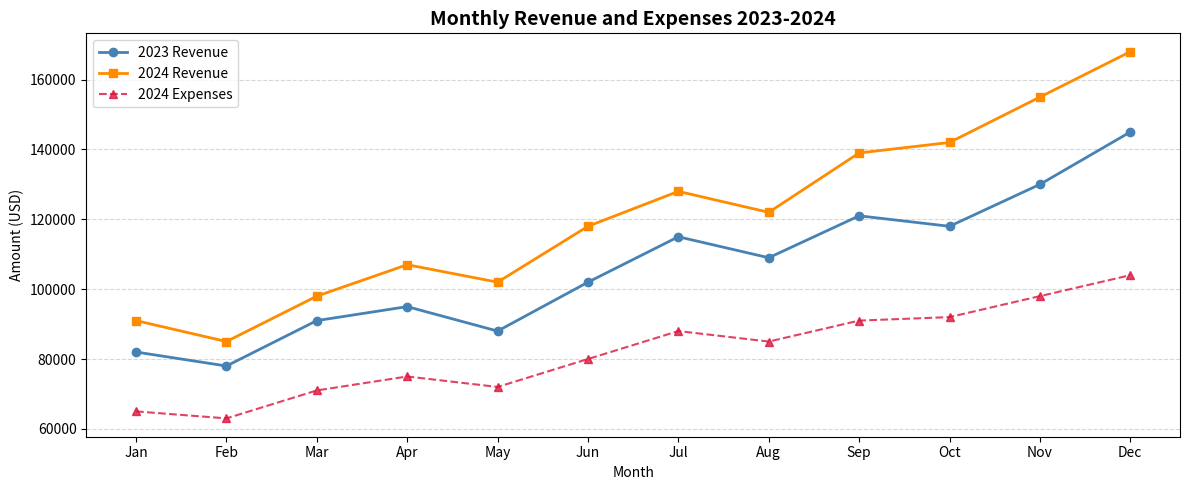
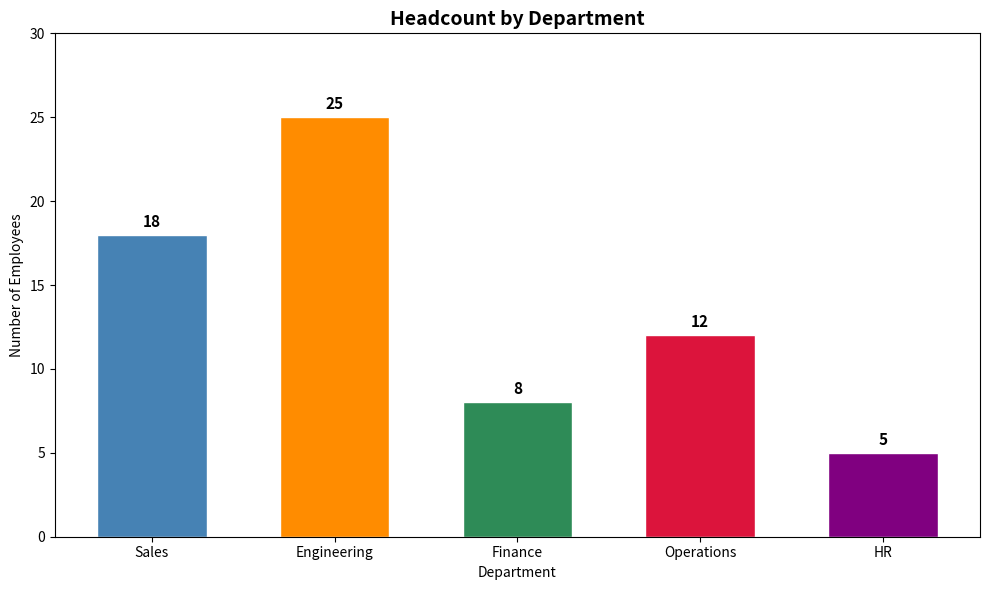
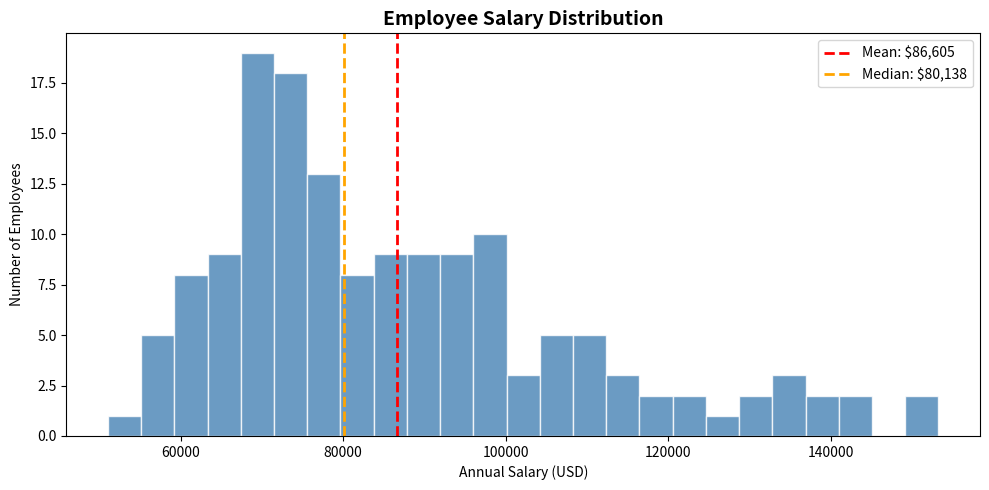
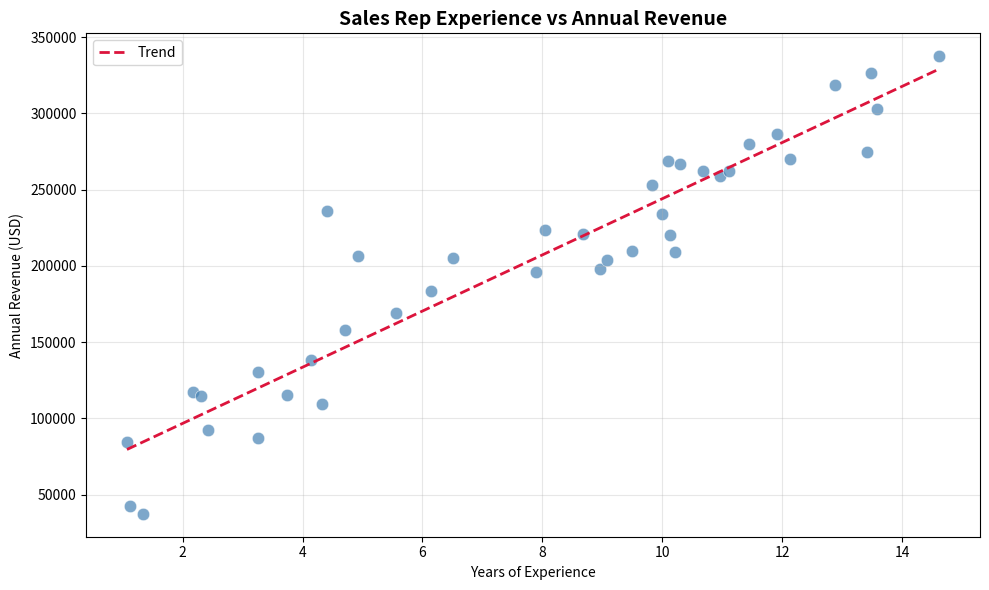
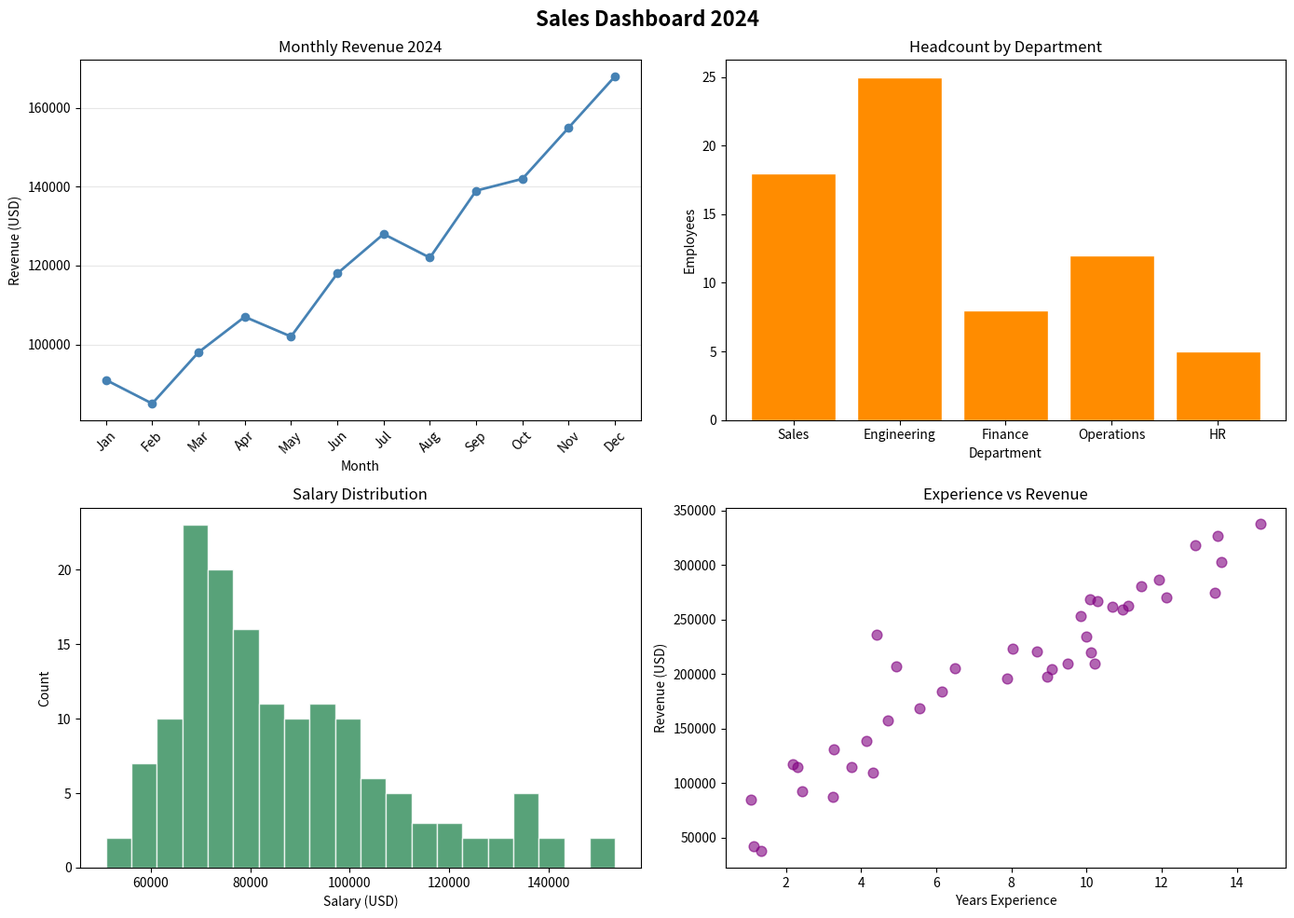

Source code (Python) for these figures, in order:
# ══════════════════════════════════════════════════════════════
#  WEEK 5  |  DAY 1  |  MATPLOTLIB: PLOTS, CHARTS, FORMATTING
# ══════════════════════════════════════════════════════════════
#
#  LEARNING OBJECTIVES
#  ───────────────────
#  1. Create line plots and bar charts using plt.plot and plt.bar
#  2. Create histograms and scatter plots using plt.hist and plt.scatter
#  3. Format charts with titles, labels, legends, figsize, and subplots
#
#  TIME:  ~30 minutes  (3 concepts × 10 min each)
#
#  YOUTUBE
#  ───────
#  Search: "matplotlib tutorial Python line plot bar chart"
#  Search: "matplotlib formatting labels title legend figsize"
#
# ══════════════════════════════════════════════════════════════

# Install if needed:  pip install matplotlib numpy

import matplotlib.pyplot as plt
import numpy as np

# All data is defined inline — no file needed.

months = ["Jan", "Feb", "Mar", "Apr", "May", "Jun",
          "Jul", "Aug", "Sep", "Oct", "Nov", "Dec"]

revenue_2023 = [82000, 78000, 91000, 95000, 88000, 102000,
                115000, 109000, 121000, 118000, 130000, 145000]
revenue_2024 = [91000, 85000, 98000, 107000, 102000, 118000,
                128000, 122000, 139000, 142000, 155000, 168000]
expenses_2024 = [65000, 63000, 71000, 75000, 72000, 80000,
                 88000, 85000, 91000, 92000, 98000, 104000]

departments = ["Sales", "Engineering", "Finance", "Operations", "HR"]
headcount   = [18, 25, 8, 12, 5]


# ══════════════════════════════════════════════════════════════
#  CONCEPT 1 — LINE PLOT AND BAR CHART (plt.plot, plt.bar)
# ══════════════════════════════════════════════════════════════
#
#  Line plots show trends over time.
#  Bar charts compare values across categories.
#
#  plt.plot(x, y)             line plot
#  plt.bar(x, height)         vertical bar chart
#  plt.barh(y, width)         horizontal bar chart
#
#  Common style parameters:
#    color="steelblue"        fill or line color
#    linewidth=2              line thickness (plot only)
#    edgecolor="black"        bar outline color
#    alpha=0.8                transparency (0 = invisible, 1 = solid)
#    label="Series A"         used by plt.legend()
#    marker="o"               dot marker on line plots
#    linestyle="--"           dashed line
#
# EXAMPLE ──────────────────────────────────────────────────────

# Line plot: two-year revenue trend
plt.figure(figsize=(12, 5))
plt.plot(months, revenue_2023, color="steelblue", linewidth=2, marker="o",
         label="2023 Revenue")
plt.plot(months, revenue_2024, color="darkorange", linewidth=2, marker="s",
         label="2024 Revenue")
plt.plot(months, expenses_2024, color="crimson", linewidth=1.5, linestyle="--",
         marker="^", label="2024 Expenses", alpha=0.8)
plt.title("Monthly Revenue and Expenses 2023-2024", fontsize=14, fontweight="bold")
plt.xlabel("Month")
plt.ylabel("Amount (USD)")
plt.legend()
plt.grid(axis="y", linestyle="--", alpha=0.5)
plt.tight_layout()
plt.show()

# Bar chart: headcount by department with value labels
plt.figure(figsize=(10, 6))
colors = ["steelblue", "darkorange", "seagreen", "crimson", "purple"]
bars = plt.bar(departments, headcount, color=colors, edgecolor="white", width=0.6)
for bar, value in zip(bars, headcount):
    plt.text(bar.get_x() + bar.get_width() / 2, bar.get_height() + 0.3,
             str(value), ha="center", va="bottom", fontsize=11, fontweight="bold")
plt.title("Headcount by Department", fontsize=14, fontweight="bold")
plt.xlabel("Department")
plt.ylabel("Number of Employees")
plt.ylim(0, max(headcount) * 1.2)
plt.tight_layout()
plt.show()


# ══════════════════════════════════════════════════════════════
#  EXERCISE 1
# ══════════════════════════════════════════════════════════════
#
#  Create a grouped bar chart comparing Q1 vs Q2 revenue for 5 regions.
#  Each region should show two bars side by side.
#
#  Use np.arange to compute bar positions, then offset each group:
#    x = np.arange(len(regions))
#    plt.bar(x - 0.2, q1, width=0.35, label="Q1", color="steelblue")
#    plt.bar(x + 0.2, q2, width=0.35, label="Q2", color="darkorange")
#    plt.xticks(x, regions)
#
#  Add: title "Q1 vs Q2 Revenue by Region", x/y labels, legend,
#       grid on y-axis, tight_layout, and plt.show().
#
#  Expected output:
#      Grouped bar chart with 10 bars (2 per region), legend showing Q1/Q2
#

q1      = [142000, 185000, 98000, 115000, 77000]
q2      = [155000, 211000, 107000, 128000, 89000]
regions = ["West", "East", "Central", "North", "South"]




# ══════════════════════════════════════════════════════════════
#  CONCEPT 2 — HISTOGRAM AND SCATTER PLOT (plt.hist, plt.scatter)
# ══════════════════════════════════════════════════════════════
#
#  Histograms show the distribution of one numeric variable.
#  Scatter plots show the relationship between two numeric variables.
#
#  plt.hist(data, bins=20)
#    bins     controls how many bars are drawn
#    density  if True, normalizes area to 1 (shows probability)
#
#  plt.scatter(x, y, s=60, c="steelblue", alpha=0.6)
#    s        marker size
#    c        color (can be a list of values mapped to a colormap)
#
#  plt.axvline(x_val)    draw a vertical line at a specific x value
#    useful for marking mean or median on a histogram
#
#  np.polyfit(x, y, 1)  fit a linear trend line
#  np.poly1d(z)(x_line) evaluate the trend line at new x points
#
# EXAMPLE ──────────────────────────────────────────────────────

np.random.seed(42)

# Simulated employee salaries from three seniority groups
salaries = np.concatenate([
    np.random.normal(72000, 8000, 80),    # junior
    np.random.normal(95000, 12000, 50),   # mid-level
    np.random.normal(130000, 15000, 20),  # senior
])

# Sales rep experience vs revenue
experience_years = np.random.uniform(1, 15, 40)
revenue = experience_years * 18000 + np.random.normal(0, 25000, 40) + 60000

# Histogram: salary distribution with mean and median lines
plt.figure(figsize=(10, 5))
plt.hist(salaries, bins=25, color="steelblue", edgecolor="white", alpha=0.8)
plt.axvline(np.mean(salaries), color="red", linestyle="--", linewidth=2,
            label=f"Mean: ${np.mean(salaries):,.0f}")
plt.axvline(np.median(salaries), color="orange", linestyle="--", linewidth=2,
            label=f"Median: ${np.median(salaries):,.0f}")
plt.title("Employee Salary Distribution", fontsize=14, fontweight="bold")
plt.xlabel("Annual Salary (USD)")
plt.ylabel("Number of Employees")
plt.legend()
plt.tight_layout()
plt.show()

# Scatter plot: experience vs revenue with a trend line
plt.figure(figsize=(10, 6))
plt.scatter(experience_years, revenue, color="steelblue", alpha=0.7,
            s=80, edgecolors="white", linewidth=0.5)
z = np.polyfit(experience_years, revenue, 1)
p = np.poly1d(z)
x_line = np.linspace(experience_years.min(), experience_years.max(), 100)
plt.plot(x_line, p(x_line), color="crimson", linewidth=2, linestyle="--", label="Trend")
plt.title("Sales Rep Experience vs Annual Revenue", fontsize=14, fontweight="bold")
plt.xlabel("Years of Experience")
plt.ylabel("Annual Revenue (USD)")
plt.legend()
plt.grid(alpha=0.3)
plt.tight_layout()
plt.show()


# ══════════════════════════════════════════════════════════════
#  EXERCISE 2
# ══════════════════════════════════════════════════════════════
#
#  Create a two-panel figure using plt.subplots(1, 2, figsize=(14, 5)).
#
#  Left panel (ax1): Histogram of deal_values with 15 bins, color seagreen.
#    Add axvline for mean and median.
#    Title: "Deal Value Distribution"
#
#  Right panel (ax2): Scatter of days_in_pipeline vs deal_value.
#    color="darkorange", alpha=0.6
#    Title: "Pipeline Duration vs Deal Value"
#    X label: "Days in Pipeline", Y label: "Deal Value ($)"
#
#  Call plt.tight_layout() then plt.show().
#
#  Expected output:
#      Two-panel figure: histogram on left, scatter on right
#

np.random.seed(7)
deal_values = np.concatenate([
    np.random.normal(25000, 8000, 60),
    np.random.normal(80000, 20000, 30),
    np.random.normal(200000, 40000, 10),
])
deal_values      = np.abs(deal_values)
days_in_pipeline = deal_values / 500 + np.random.normal(0, 20, 100)
days_in_pipeline = np.abs(days_in_pipeline)




# ══════════════════════════════════════════════════════════════
#  CONCEPT 3 — FORMATTING: SUBPLOTS, TITLES, LABELS, GRID
# ══════════════════════════════════════════════════════════════
#
#  Formatting makes charts readable and presentation-ready.
#
#  Key formatting calls:
#    plt.figure(figsize=(w, h))          set canvas size in inches
#    plt.title("text", fontsize=14)      chart title
#    plt.xlabel("text")                  x-axis label
#    plt.ylabel("text")                  y-axis label
#    plt.legend(loc="upper left")        show legend
#    plt.xticks(rotation=45)             rotate x-axis tick labels
#    plt.grid(True, axis="y", alpha=0.3) gridlines
#    plt.tight_layout()                  auto-adjust spacing
#    plt.savefig("file.png", dpi=150)    save to file
#
#  Subplots — multiple charts in one figure:
#    fig, axes = plt.subplots(rows, cols, figsize=(w, h))
#    axes[row, col].plot(...)             each ax has the same methods
#    axes[row, col].set_title(...)        prefix "set_" for ax-level calls
#    fig.suptitle("Dashboard Title")      title for the whole figure
#
# EXAMPLE ──────────────────────────────────────────────────────

# 2x2 dashboard combining all chart types
fig, axes = plt.subplots(2, 2, figsize=(14, 10))
fig.suptitle("Sales Dashboard 2024", fontsize=16, fontweight="bold")

# Top-left: line chart
axes[0, 0].plot(months, revenue_2024, color="steelblue", linewidth=2, marker="o")
axes[0, 0].set_title("Monthly Revenue 2024")
axes[0, 0].set_xlabel("Month")
axes[0, 0].set_ylabel("Revenue (USD)")
axes[0, 0].tick_params(axis="x", rotation=45)
axes[0, 0].grid(axis="y", alpha=0.3)

# Top-right: bar chart
axes[0, 1].bar(departments, headcount, color="darkorange", edgecolor="white")
axes[0, 1].set_title("Headcount by Department")
axes[0, 1].set_xlabel("Department")
axes[0, 1].set_ylabel("Employees")

# Bottom-left: histogram
axes[1, 0].hist(salaries, bins=20, color="seagreen", edgecolor="white", alpha=0.8)
axes[1, 0].set_title("Salary Distribution")
axes[1, 0].set_xlabel("Salary (USD)")
axes[1, 0].set_ylabel("Count")

# Bottom-right: scatter
axes[1, 1].scatter(experience_years, revenue, color="purple", alpha=0.6, s=60)
axes[1, 1].set_title("Experience vs Revenue")
axes[1, 1].set_xlabel("Years Experience")
axes[1, 1].set_ylabel("Revenue (USD)")

plt.tight_layout()
plt.show()
print("Dashboard rendered.")


# ══════════════════════════════════════════════════════════════
#  EXERCISE 3
# ══════════════════════════════════════════════════════════════
#
#  Build a bar chart showing monthly profit (revenue minus expenses) for 2024.
#  Bars should be seagreen when profit >= 0 and crimson when negative.
#
#  Steps:
#    1. Calculate profit = [r - e for r, e in zip(revenue_2024, expenses_2024)]
#    2. Assign bar_colors: "seagreen" if p >= 0 else "crimson" for each month
#    3. Create a bar chart with those colors
#    4. Add plt.axhline(0, color="black", linewidth=1) for the zero baseline
#    5. Title: "Monthly Profit 2024", x label: "Month", y label: "Profit (USD)"
#    6. Call plt.tight_layout() then plt.show()
#
#  Expected output:
#      Bar chart with all green bars (all months are profitable in this dataset)
#
